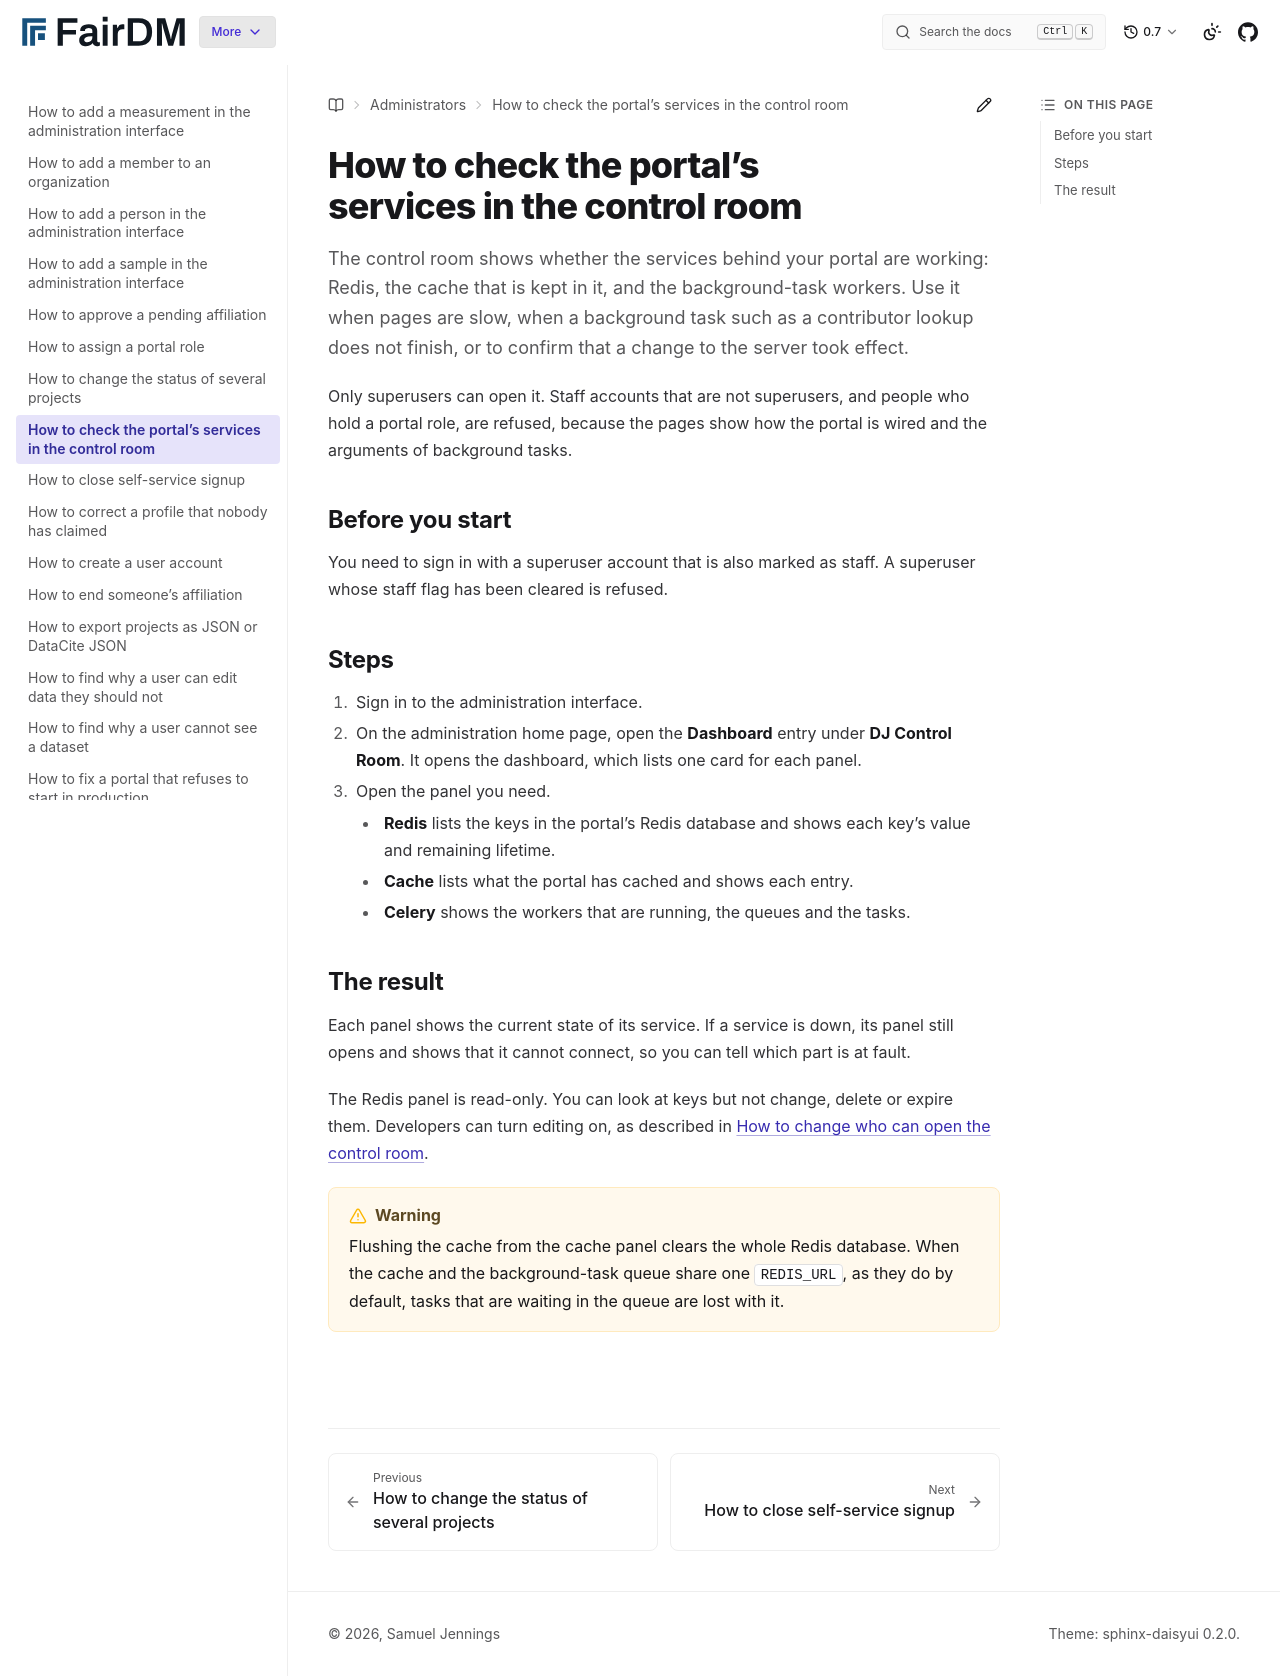

repository: FAIR-DM/fairdm · page: 0.7/administrators/how-to/check-the-portals-services-in-the-control-room.html · generator: sphinx

# How to check the portal's services in the control room

The control room shows whether the services behind your portal are working: Redis, the cache that is kept in it, and the background-task workers. Use it when pages are slow, when a background task such as a contributor lookup does not finish, or to confirm that a change to the server took effect.

Only superusers can open it. Staff accounts that are not superusers, and people who hold a portal role, are refused, because the pages show how the portal is wired and the arguments of background tasks.

## Before you start

You need to sign in with a superuser account that is also marked as staff. A superuser whose staff flag has been cleared is refused.

## Steps

1. Sign in to the administration interface.
2. On the administration home page, open the **Dashboard** entry under **DJ Control Room**. It opens the dashboard, which lists one card for each panel.
3. Open the panel you need.
   - **Redis** lists the keys in the portal's Redis database and shows each key's value and remaining lifetime.
   - **Cache** lists what the portal has cached and shows each entry.
   - **Celery** shows the workers that are running, the queues and the tasks.

## The result

Each panel shows the current state of its service. If a service is down, its panel still opens and shows that it cannot connect, so you can tell which part is at fault.

The Redis panel is read-only. You can look at keys but not change, delete or expire them. Developers can turn editing on, as described in [How to change who can open the control room](../../developers/how-to/change-who-can-open-the-control-room.md).

```{warning}
Flushing the cache from the cache panel clears the whole Redis database. When the cache and the background-task queue share one `REDIS_URL`, as they do by default, tasks that are waiting in the queue are lost with it.
```
